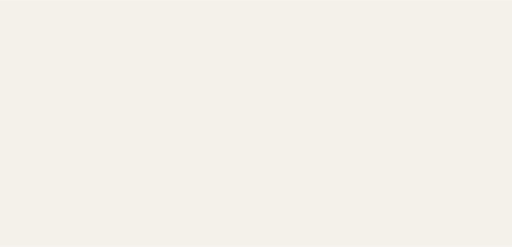
t = 0.00 s
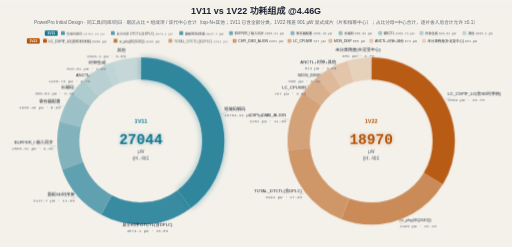
t = 4.00 s
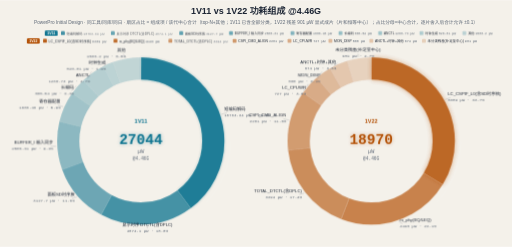
t = 4.32 s
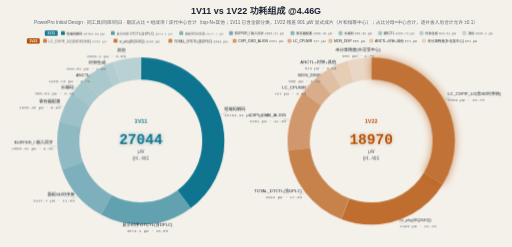
t = 4.96 s
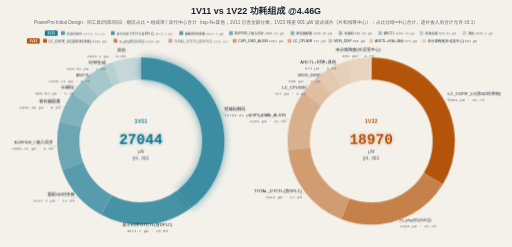
t = 6.44 s
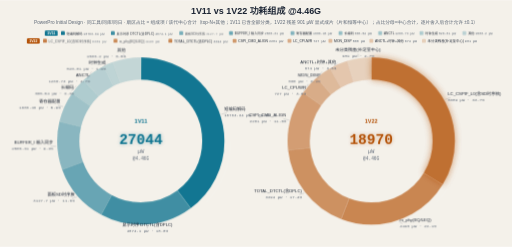
t = 8.00 s

The animated SVG that drew these frames (rendered in a browser with its animation timeline set to each time). Animation: 13 CSS @keyframes rules; frames cover the first 8.00 s, repeats indefinitely.

<svg xmlns="http://www.w3.org/2000/svg" width="1200" height="578" viewBox="0 0 1200 578" role="img" aria-label="1V11 vs 1V22 功耗组成 @4.46G">
<title>1V11 vs 1V22 功耗组成 @4.46G（PowerPro Initial）</title>
<style>  .f-cjk { font-family: "Microsoft YaHei", sans-serif; }
  .f-num { font-family: ui-monospace, Consolas, monospace; }
  .title { }
  .subtitle { }
  .leg { }
  .leg1 { }
  .leg2 { }
  .center { }
  .centerL { }
  .centerR { }
  .lbl { }
  .lead { stroke: #5b6675; stroke-width: .9; opacity: .5; fill: none; }
  .sector { }
  .top1 {
           transform-box: fill-box; transform-origin: 50% 50%; }
  .glowL { }
  .glowR { }
  .sweep { opacity: .08; transform-box: fill-box; transform-origin: 50% 50%; }
  .sweepR { }
   }
   }
   }
   50% { opacity: .5; } }
   50% { transform: scale(1.02); } }
   to { transform: rotate(360deg); } }
  </style>
<style>
.row{opacity:0;animation:rowIn .55s cubic-bezier(.22,.7,.3,1) forwards}
.head{opacity:0;animation:rowIn .55s cubic-bezier(.22,.7,.3,1) forwards}
@keyframes rowIn{from{opacity:0;transform:translateY(10px)}to{opacity:1;transform:none}}
.draw{stroke-dasharray:100;animation:drawIn .6s cubic-bezier(.4,0,.2,1) forwards}
@keyframes drawIn{from{stroke-dashoffset:100}to{stroke-dashoffset:0}}
.fade{opacity:0;animation:fadeIn .6s ease forwards}
@keyframes fadeIn{to{opacity:1}}
.flowdot{fill:none;stroke-linecap:round;stroke-dasharray:9 91;stroke-width:3.5;animation:flow 2.6s linear infinite}
@keyframes flow{to{stroke-dashoffset:-100}}
.flowtail{fill:none;stroke-linecap:round;stroke-dasharray:4 96;stroke-width:8;opacity:.25;animation:flow 2.6s linear infinite}
.pulse{transform-box:fill-box;transform-origin:center;animation:pulse 2.8s ease-in-out infinite}
@keyframes pulse{0%,100%{opacity:1;filter:drop-shadow(0 0 0 rgba(180,83,9,0))}50%{opacity:.8;filter:drop-shadow(0 0 10px rgba(180,83,9,.75))}}
.pulse-t{transform-box:fill-box;transform-origin:center;animation:pulseT 2.8s ease-in-out infinite}
@keyframes pulseT{0%,100%{opacity:1;filter:drop-shadow(0 0 0 rgba(14,116,144,0))}50%{opacity:.8;filter:drop-shadow(0 0 10px rgba(14,116,144,.75))}}
.pulse-b{transform-box:fill-box;transform-origin:center;animation:pulseB 2.8s ease-in-out infinite}
@keyframes pulseB{0%,100%{opacity:1;filter:drop-shadow(0 0 0 rgba(29,78,216,0))}50%{opacity:.8;filter:drop-shadow(0 0 10px rgba(29,78,216,.75))}}
.sweepband{opacity:.85;animation:sweepMove 8s linear infinite}
@keyframes sweepMove{to{transform:translateX(var(--sweepP,160px))}}
.dashgrow{stroke-dasharray:7 5;animation:dashgrow 2.6s linear infinite}
@keyframes dashgrow{from{stroke-dashoffset:72}to{stroke-dashoffset:0}}
.march{animation:march 1.5s linear infinite}
@keyframes march{to{stroke-dashoffset:-16}}
.cellwave{animation:wave 2.6s ease-in-out infinite}
@keyframes wave{0%,100%{opacity:1}50%{opacity:.72}}
.breathe{animation:br 3.2s ease-in-out infinite}
@keyframes br{0%,100%{opacity:1}50%{opacity:.55}}
.step{animation:stepLit 6s ease-in-out infinite}
@keyframes stepLit{0%,16%{filter:drop-shadow(0 0 9px rgba(29,78,216,.85))}24%,92%{filter:drop-shadow(0 0 0 rgba(29,78,216,0))}100%{filter:drop-shadow(0 0 9px rgba(29,78,216,.85))}}
@media (prefers-reduced-motion:reduce){*{animation:none!important}.row,.head,.fade{opacity:1!important}.flowdot,.flowtail,.sweepband{display:none!important}}
</style>
<defs><filter id="glowF" x="-60%" y="-60%" width="220%" height="220%"><feGaussianBlur stdDeviation="5"/></filter></defs>
<rect width="1200" height="578" fill="#f4f1ea"/>
<text class="f-cjk title head" style="animation-delay:0s" x="600" y="32" font-size="21" font-weight="bold" fill="#1c2534" text-anchor="middle">1V11 vs 1V22 功耗组成 @4.46G</text>
<text class="f-cjk subtitle head" style="animation-delay:0.1s" x="600" y="56" font-size="11" fill="#5b6675" text-anchor="middle">PowerPro Initial Design · 同工具/同库/同日 · 扇区占比 = 组成项 / 该代中心合计（top-N+其他；1V11 已含全部分类，1V22 残差 901 µW 显式成片（片和恒等中心）；占比分母=中心合计，逐片舍入后合计允许 ±0.1）</text>
<g data-gen="1V11" class="row" style="animation-delay:0.2s">
  <rect x="105.0" y="71" width="30" height="13" rx="3" fill="#0e7490"/>
  <text class="f-cjk" x="120.0" y="81" font-size="8.5" font-weight="bold" fill="#fffdf7" text-anchor="middle">1V11</text>
<g class="cellwave" style="animation-delay:0s">
  <rect x="143.0" y="72.5" width="9" height="9" rx="2" fill="#0e7490" fill-opacity="1.00"/>
  <text class="f-cjk" x="156.0" y="81" font-size="7.5" fill="#1c2534">短编码解码 <tspan class="f-num" fill="#5b6675">10763.34 µW</tspan></text>
</g>
<g class="cellwave" style="animation-delay:0.6s">
  <rect x="260.0" y="72.5" width="9" height="9" rx="2" fill="#0e7490" fill-opacity="0.85"/>
  <text class="f-cjk" x="273.0" y="81" font-size="7.5" fill="#1c2534">显示时序 DTCTL(含DPLC) <tspan class="f-num" fill="#5b6675">4874.1 µW</tspan></text>
</g>
<g class="cellwave" style="animation-delay:1.2s">
  <rect x="420.2" y="72.5" width="9" height="9" rx="2" fill="#0e7490" fill-opacity="0.72"/>
  <text class="f-cjk" x="433.2" y="81" font-size="7.5" fill="#1c2534">面板SD时序族 <tspan class="f-num" fill="#5b6675">3127.7 µW</tspan></text>
</g>
  <rect x="536.9" y="72.5" width="9" height="9" rx="2" fill="#0e7490" fill-opacity="0.60"/>
  <text class="f-cjk" x="549.9" y="81" font-size="7.5" fill="#1c2534">BUFFER_I 输入同步 <tspan class="f-num" fill="#5b6675">2505.31 µW</tspan></text>
  <rect x="681.0" y="72.5" width="9" height="9" rx="2" fill="#0e7490" fill-opacity="0.50"/>
  <text class="f-cjk" x="694.0" y="81" font-size="7.5" fill="#1c2534">寄存器配置 <tspan class="f-num" fill="#5b6675">1600.46 µW</tspan></text>
  <rect x="793.5" y="72.5" width="9" height="9" rx="2" fill="#0e7490" fill-opacity="0.42"/>
  <text class="f-cjk" x="806.5" y="81" font-size="7.5" fill="#1c2534">长编码 <tspan class="f-num" fill="#5b6675">885.54 µW</tspan></text>
  <rect x="886.5" y="72.5" width="9" height="9" rx="2" fill="#0e7490" fill-opacity="0.36"/>
  <text class="f-cjk" x="899.5" y="81" font-size="7.5" fill="#1c2534">ANCTL <tspan class="f-num" fill="#5b6675">1260.73 µW</tspan></text>
  <rect x="983.3" y="72.5" width="9" height="9" rx="2" fill="#0e7490" fill-opacity="0.30"/>
  <text class="f-cjk" x="996.3" y="81" font-size="7.5" fill="#1c2534">时钟生成 <tspan class="f-num" fill="#5b6675">526.81 µW</tspan></text>
  <rect x="1083.8" y="72.5" width="9" height="9" rx="2" fill="#0e7490" fill-opacity="0.25"/>
  <text class="f-cjk" x="1096.8" y="81" font-size="7.5" fill="#1c2534">其他 <tspan class="f-num" fill="#5b6675">1500.2 µW</tspan></text>
</g>
<g data-gen="1V22" class="row" style="animation-delay:0.35s">
  <rect x="63.0" y="89" width="30" height="13" rx="3" fill="#b45309"/>
  <text class="f-cjk" x="78.0" y="99" font-size="8.5" font-weight="bold" fill="#fffdf7" text-anchor="middle">1V22</text>
<g class="cellwave" style="animation-delay:1.3s">
  <rect x="101.0" y="90.5" width="9" height="9" rx="2" fill="#b45309" fill-opacity="1.00"/>
  <text class="f-cjk" x="114.0" y="99" font-size="8" fill="#1c2534">LC_CSPIF_L0(含SD时序核) <tspan class="f-num" fill="#5b6675">6389 µW</tspan></text>
</g>
<g class="cellwave" style="animation-delay:1.9s">
  <rect x="266.2" y="90.5" width="9" height="9" rx="2" fill="#b45309" fill-opacity="0.85"/>
  <text class="f-cjk" x="279.2" y="99" font-size="8" fill="#1c2534">rx_phy(EQ/LEQ) <tspan class="f-num" fill="#5b6675">4196 µW</tspan></text>
</g>
<g class="cellwave" style="animation-delay:2.5s">
  <rect x="394.8" y="90.5" width="9" height="9" rx="2" fill="#b45309" fill-opacity="0.70"/>
  <text class="f-cjk" x="407.8" y="99" font-size="8" fill="#1c2534">TOTAL_DTCTL(含DPLC) <tspan class="f-num" fill="#5b6675">3294 µW</tspan></text>
</g>
  <rect x="545.2" y="90.5" width="9" height="9" rx="2" fill="#b45309" fill-opacity="0.56"/>
  <text class="f-cjk" x="558.2" y="99" font-size="8" fill="#1c2534">CSPI_CMD_ALIGN <tspan class="f-num" fill="#5b6675">2201 µW</tspan></text>
  <rect x="673.8" y="90.5" width="9" height="9" rx="2" fill="#b45309" fill-opacity="0.44"/>
  <text class="f-cjk" x="686.8" y="99" font-size="8" fill="#1c2534">LC_CPUWR <tspan class="f-num" fill="#5b6675">727 µW</tspan></text>
  <rect x="769.7" y="90.5" width="9" height="9" rx="2" fill="#b45309" fill-opacity="0.35"/>
  <text class="f-cjk" x="782.7" y="99" font-size="8" fill="#1c2534">MON_DISP <tspan class="f-num" fill="#5b6675">588 µW</tspan></text>
  <rect x="865.6" y="90.5" width="9" height="9" rx="2" fill="#b45309" fill-opacity="0.27"/>
  <text class="f-cjk" x="878.6" y="99" font-size="8" fill="#1c2534">ANCTL+时钟+其他 <tspan class="f-num" fill="#5b6675">674 µW</tspan></text>
  <rect x="988.9" y="90.5" width="9" height="9" rx="2" fill="#b45309" fill-opacity="0.21"/>
  <text class="f-cjk" x="1001.9" y="99" font-size="8" fill="#1c2534">未分类残差(补足至中心) <tspan class="f-num" fill="#5b6675">901 µW</tspan></text>
</g>
<g data-gen="1V11" class="donut donutL row" style="animation-delay:0.5s">
<g class="fade" style="animation-delay:0.55s">
  <circle class="sweep sweepL" cx="330" cy="330" r="210" fill="none" stroke="#fffdf7" stroke-width="5" stroke-dasharray="12 88" pathLength="100"/>
</g>
<g class="fade" style="animation-delay:0.65s">
<g class="pulse-t" style="animation-delay:-0.7s">
  <circle class="sector top1" cx="330" cy="330" r="170" pathLength="100" fill="none" stroke="#0e7490" stroke-opacity="1.00" stroke-width="52" stroke-dasharray="39.7991 60.2009" stroke-dashoffset="25.0000"/>
</g>
</g>
<g class="fade" style="animation-delay:0.72s">
<g class="cellwave" style="animation-duration:3.8s;animation-delay:-0.3s">
  <circle class="sector" cx="330" cy="330" r="170" pathLength="100" fill="none" stroke="#0e7490" stroke-opacity="0.85" stroke-width="52" stroke-dasharray="18.0227 81.9773" stroke-dashoffset="85.2009"/>
</g>
</g>
<g class="fade" style="animation-delay:0.79s">
<g class="cellwave" style="animation-duration:3.8s;animation-delay:-0.6s">
  <circle class="sector" cx="330" cy="330" r="170" pathLength="100" fill="none" stroke="#0e7490" stroke-opacity="0.72" stroke-width="52" stroke-dasharray="11.5651 88.4349" stroke-dashoffset="67.1782"/>
</g>
</g>
<g class="fade" style="animation-delay:0.86s">
<g class="cellwave" style="animation-duration:3.8s;animation-delay:-0.9s">
  <circle class="sector" cx="330" cy="330" r="170" pathLength="100" fill="none" stroke="#0e7490" stroke-opacity="0.60" stroke-width="52" stroke-dasharray="9.2638 90.7362" stroke-dashoffset="55.6131"/>
</g>
</g>
<g class="fade" style="animation-delay:0.93s">
<g class="cellwave" style="animation-duration:3.8s;animation-delay:-1.2s">
  <circle class="sector" cx="330" cy="330" r="170" pathLength="100" fill="none" stroke="#0e7490" stroke-opacity="0.50" stroke-width="52" stroke-dasharray="5.9179 94.0821" stroke-dashoffset="46.3493"/>
</g>
</g>
<g class="fade" style="animation-delay:1.00s">
<g class="cellwave" style="animation-duration:3.8s;animation-delay:-1.5s">
  <circle class="sector" cx="330" cy="330" r="170" pathLength="100" fill="none" stroke="#0e7490" stroke-opacity="0.42" stroke-width="52" stroke-dasharray="3.2744 96.7256" stroke-dashoffset="40.4314"/>
</g>
</g>
<g class="fade" style="animation-delay:1.07s">
<g class="cellwave" style="animation-duration:3.8s;animation-delay:-1.8s">
  <circle class="sector" cx="330" cy="330" r="170" pathLength="100" fill="none" stroke="#0e7490" stroke-opacity="0.36" stroke-width="52" stroke-dasharray="4.6617 95.3383" stroke-dashoffset="37.1570"/>
</g>
</g>
<g class="fade" style="animation-delay:1.14s">
<g class="cellwave" style="animation-duration:3.8s;animation-delay:-2.1s">
  <circle class="sector" cx="330" cy="330" r="170" pathLength="100" fill="none" stroke="#0e7490" stroke-opacity="0.30" stroke-width="52" stroke-dasharray="1.9480 98.0520" stroke-dashoffset="32.4953"/>
</g>
</g>
<g class="fade" style="animation-delay:1.21s">
<g class="cellwave" style="animation-duration:3.8s;animation-delay:-2.4s">
  <circle class="sector" cx="330" cy="330" r="170" pathLength="100" fill="none" stroke="#0e7490" stroke-opacity="0.25" stroke-width="52" stroke-dasharray="5.5473 94.4527" stroke-dashoffset="30.5473"/>
</g>
</g>
<g class="fade" style="animation-delay:1.30s">
  <g class="lbl">
    <polyline class="lead" points="518.9,267.3 531.5,264.1"/>
    <text class="f-cjk" x="525.5" y="259.1" font-size="10" fill="#1c2534" text-anchor="start">短编码解码</text>
    <text class="f-num val" x="525.5" y="273.1" font-size="9.5" fill="#5b6675" text-anchor="start">10763.34 µW · 39.8%</text>
  </g>
</g>
<g class="fade" style="animation-delay:1.35s">
  <g class="lbl">
    <polyline class="lead" points="344.9,528.4 345.4,534.4"/>
    <text class="f-cjk" x="345.4" y="529.4" font-size="10" fill="#1c2534" text-anchor="middle">显示时序 DTCTL(含DPLC)</text>
    <text class="f-num val" x="345.4" y="543.4" font-size="9.5" fill="#5b6675" text-anchor="middle">4874.1 µW · 18.0%</text>
  </g>
</g>
<g class="fade" style="animation-delay:1.40s">
  <g class="lbl">
    <polyline class="lead" points="179.9,460.6 168.6,464.2"/>
    <text class="f-cjk" x="174.6" y="459.2" font-size="10" fill="#1c2534" text-anchor="end">面板SD时序族</text>
    <text class="f-num val" x="174.6" y="473.2" font-size="9.5" fill="#5b6675" text-anchor="end">3127.7 µW · 11.6%</text>
  </g>
</g>
<g class="fade" style="animation-delay:1.45s">
  <g class="lbl">
    <polyline class="lead" points="131.4,342.3 118.4,341.7"/>
    <text class="f-cjk" x="124.4" y="336.7" font-size="10" fill="#1c2534" text-anchor="end">BUFFER_I 输入同步</text>
    <text class="f-num val" x="124.4" y="350.7" font-size="9.5" fill="#5b6675" text-anchor="end">2505.31 µW · 9.3%</text>
  </g>
</g>
<g class="fade" style="animation-delay:1.50s">
  <g class="lbl">
    <polyline class="lead" points="147.9,249.7 135.5,245.9"/>
    <text class="f-cjk" x="141.5" y="240.9" font-size="10" fill="#1c2534" text-anchor="end">寄存器配置</text>
    <text class="f-num val" x="141.5" y="254.9" font-size="9.5" fill="#5b6675" text-anchor="end">1600.46 µW · 5.9%</text>
  </g>
</g>
<g class="fade" style="animation-delay:1.55s">
  <g class="lbl">
    <polyline class="lead" points="178.3,201.2 167.0,213.1"/>
    <text class="f-cjk" x="173.0" y="208.1" font-size="10" fill="#1c2534" text-anchor="end">长编码</text>
    <text class="f-num val" x="173.0" y="222.1" font-size="9.5" fill="#5b6675" text-anchor="end">885.54 µW · 3.3%</text>
  </g>
</g>
<g class="fade" style="animation-delay:1.60s">
  <g class="lbl">
    <polyline class="lead" points="214.8,167.7 204.7,184.1"/>
    <text class="f-cjk" x="210.7" y="179.1" font-size="10" fill="#1c2534" text-anchor="end">ANCTL</text>
    <text class="f-num val" x="210.7" y="193.1" font-size="9.5" fill="#5b6675" text-anchor="end">1260.73 µW · 4.7%</text>
  </g>
</g>
<g class="fade" style="animation-delay:1.65s">
  <g class="lbl">
    <polyline class="lead" points="250.7,147.5 241.9,155.1"/>
    <text class="f-cjk" x="247.9" y="150.1" font-size="10" fill="#1c2534" text-anchor="end">时钟生成</text>
    <text class="f-num val" x="247.9" y="164.1" font-size="9.5" fill="#5b6675" text-anchor="end">526.81 µW · 1.9%</text>
  </g>
</g>
<g class="fade" style="animation-delay:1.70s">
  <g class="lbl">
    <polyline class="lead" points="295.5,134.0 288.3,126.1"/>
    <text class="f-cjk" x="294.3" y="121.1" font-size="10" fill="#1c2534" text-anchor="end">其他</text>
    <text class="f-num val" x="294.3" y="135.1" font-size="9.5" fill="#5b6675" text-anchor="end">1500.2 µW · 5.5%</text>
  </g>
</g>
  <g class="center centerL fade" style="animation-delay:1.7s">
    <text class="f-num glow glowL" x="330" y="336" font-size="34" font-weight="bold" fill="#0e7490" text-anchor="middle" opacity="0.35" filter="url(#glowF)">27044</text>
    <text class="f-cjk" x="330" y="288" font-size="13" font-weight="bold" fill="#0e7490" text-anchor="middle">1V11</text>
    <text class="f-num total" x="330" y="336" font-size="34" font-weight="bold" fill="#0e7490" text-anchor="middle">27044</text>
    <text class="f-num" x="330" y="358" font-size="12" fill="#5b6675" text-anchor="middle">µW</text>
    <text class="f-num" x="330" y="374" font-size="10.5" fill="#5b6675" text-anchor="middle">@4.46G</text>
  </g>
</g>
<g data-gen="1V22" class="donut donutR row" style="animation-delay:0.75s">
<g class="fade" style="animation-delay:0.8s">
  <circle class="sweep sweepR" cx="870" cy="330" r="210" fill="none" stroke="#fffdf7" stroke-width="5" stroke-dasharray="12 88" pathLength="100"/>
</g>
<g class="fade" style="animation-delay:0.9s">
<g class="pulse" style="animation-delay:-2.1s">
  <circle class="sector top1" cx="870" cy="330" r="170" pathLength="100" fill="none" stroke="#b45309" stroke-opacity="1.00" stroke-width="52" stroke-dasharray="33.6795 66.3205" stroke-dashoffset="25.0000"/>
</g>
</g>
<g class="fade" style="animation-delay:0.97s">
<g class="cellwave" style="animation-duration:3.8s;animation-delay:-2.2s">
  <circle class="sector" cx="870" cy="330" r="170" pathLength="100" fill="none" stroke="#b45309" stroke-opacity="0.85" stroke-width="52" stroke-dasharray="22.1191 77.8809" stroke-dashoffset="91.3205"/>
</g>
</g>
<g class="fade" style="animation-delay:1.04s">
<g class="cellwave" style="animation-duration:3.8s;animation-delay:-2.5s">
  <circle class="sector" cx="870" cy="330" r="170" pathLength="100" fill="none" stroke="#b45309" stroke-opacity="0.70" stroke-width="52" stroke-dasharray="17.3643 82.6357" stroke-dashoffset="69.2014"/>
</g>
</g>
<g class="fade" style="animation-delay:1.11s">
<g class="cellwave" style="animation-duration:3.8s;animation-delay:-2.8s">
  <circle class="sector" cx="870" cy="330" r="170" pathLength="100" fill="none" stroke="#b45309" stroke-opacity="0.56" stroke-width="52" stroke-dasharray="11.6025 88.3975" stroke-dashoffset="51.8371"/>
</g>
</g>
<g class="fade" style="animation-delay:1.18s">
<g class="cellwave" style="animation-duration:3.8s;animation-delay:-3.1s">
  <circle class="sector" cx="870" cy="330" r="170" pathLength="100" fill="none" stroke="#b45309" stroke-opacity="0.44" stroke-width="52" stroke-dasharray="3.8324 96.1676" stroke-dashoffset="40.2346"/>
</g>
</g>
<g class="fade" style="animation-delay:1.25s">
<g class="cellwave" style="animation-duration:3.8s;animation-delay:-3.4s">
  <circle class="sector" cx="870" cy="330" r="170" pathLength="100" fill="none" stroke="#b45309" stroke-opacity="0.35" stroke-width="52" stroke-dasharray="3.0996 96.9004" stroke-dashoffset="36.4022"/>
</g>
</g>
<g class="fade" style="animation-delay:1.32s">
<g class="cellwave" style="animation-duration:3.8s;animation-delay:-3.7s">
  <circle class="sector" cx="870" cy="330" r="170" pathLength="100" fill="none" stroke="#b45309" stroke-opacity="0.27" stroke-width="52" stroke-dasharray="3.5530 96.4470" stroke-dashoffset="33.3026"/>
</g>
</g>
<g class="fade" style="animation-delay:1.39s">
<g class="cellwave" style="animation-duration:3.8s;animation-delay:-4s">
  <circle class="sector" cx="870" cy="330" r="170" pathLength="100" fill="none" stroke="#b45309" stroke-opacity="0.21" stroke-width="52" stroke-dasharray="4.7496 95.2504" stroke-dashoffset="29.7496"/>
</g>
</g>
<g class="fade" style="animation-delay:1.45s">
  <g class="lbl">
    <polyline class="lead" points="1043.4,232.4 1055.5,227.9"/>
    <text class="f-cjk" x="1049.5" y="222.9" font-size="10" fill="#1c2534" text-anchor="start">LC_CSPIF_L0(含SD时序核)</text>
    <text class="f-num val" x="1049.5" y="236.9" font-size="9.5" fill="#5b6675" text-anchor="start">6389 µW · 33.7%</text>
  </g>
</g>
<g class="fade" style="animation-delay:1.50s">
  <g class="lbl">
    <polyline class="lead" points="934.6,518.2 942.9,523.8"/>
    <text class="f-cjk" x="936.9" y="518.8" font-size="10" fill="#1c2534" text-anchor="start">rx_phy(EQ/LEQ)</text>
    <text class="f-num val" x="936.9" y="532.8" font-size="9.5" fill="#5b6675" text-anchor="start">4196 µW · 22.1%</text>
  </g>
</g>
<g class="fade" style="animation-delay:1.55s">
  <g class="lbl">
    <polyline class="lead" points="712.9,452.2 701.4,455.5"/>
    <text class="f-cjk" x="707.4" y="450.5" font-size="10" fill="#1c2534" text-anchor="end">TOTAL_DTCTL(含DPLC)</text>
    <text class="f-num val" x="707.4" y="464.5" font-size="9.5" fill="#5b6675" text-anchor="end">3294 µW · 17.4%</text>
  </g>
</g>
<g class="fade" style="animation-delay:1.60s">
  <g class="lbl">
    <polyline class="lead" points="677.1,280.9 664.4,278.2"/>
    <text class="f-cjk" x="670.4" y="273.2" font-size="10" fill="#1c2534" text-anchor="end">CSPI_CMD_ALIGN</text>
    <text class="f-num val" x="670.4" y="287.2" font-size="9.5" fill="#5b6675" text-anchor="end">2201 µW · 11.6%</text>
  </g>
</g>
<g class="fade" style="animation-delay:1.65s">
  <g class="lbl">
    <polyline class="lead" points="722.2,196.7 711.0,212.3"/>
    <text class="f-cjk" x="717.0" y="207.3" font-size="10" fill="#1c2534" text-anchor="end">LC_CPUWR</text>
    <text class="f-num val" x="717.0" y="221.3" font-size="9.5" fill="#5b6675" text-anchor="end">727 µW · 3.8%</text>
  </g>
</g>
<g class="fade" style="animation-delay:1.70s">
  <g class="lbl">
    <polyline class="lead" points="754.5,167.9 744.5,183.3"/>
    <text class="f-cjk" x="750.5" y="178.3" font-size="10" fill="#1c2534" text-anchor="end">MON_DISP</text>
    <text class="f-num val" x="750.5" y="192.3" font-size="9.5" fill="#5b6675" text-anchor="end">588 µW · 3.1%</text>
  </g>
</g>
<g class="fade" style="animation-delay:1.75s">
  <g class="lbl">
    <polyline class="lead" points="790.7,147.5 781.9,154.3"/>
    <text class="f-cjk" x="787.9" y="149.3" font-size="10" fill="#1c2534" text-anchor="end">ANCTL+时钟+其他</text>
    <text class="f-num val" x="787.9" y="163.3" font-size="9.5" fill="#5b6675" text-anchor="end">674 µW · 3.6%</text>
  </g>
</g>
<g class="fade" style="animation-delay:1.80s">
  <g class="lbl">
    <polyline class="lead" points="840.4,133.2 839.4,125.3"/>
    <text class="f-cjk" x="839.4" y="120.3" font-size="10" fill="#1c2534" text-anchor="middle">未分类残差(补足至中心)</text>
    <text class="f-num val" x="839.4" y="134.3" font-size="9.5" fill="#5b6675" text-anchor="middle">901 µW · 4.7%</text>
  </g>
</g>
  <g class="center centerR fade" style="animation-delay:1.75s">
    <text class="f-num glow glowR" x="870" y="336" font-size="34" font-weight="bold" fill="#b45309" text-anchor="middle" opacity="0.35" filter="url(#glowF)">18970</text>
    <text class="f-cjk" x="870" y="288" font-size="13" font-weight="bold" fill="#b45309" text-anchor="middle">1V22</text>
    <text class="f-num total" x="870" y="336" font-size="34" font-weight="bold" fill="#b45309" text-anchor="middle">18970</text>
    <text class="f-num" x="870" y="358" font-size="12" fill="#5b6675" text-anchor="middle">µW</text>
    <text class="f-num" x="870" y="374" font-size="10.5" fill="#5b6675" text-anchor="middle">@4.46G</text>
  </g>
</g>
</svg>
<!-- ymzhu 2026-11-18 09:52 -->
